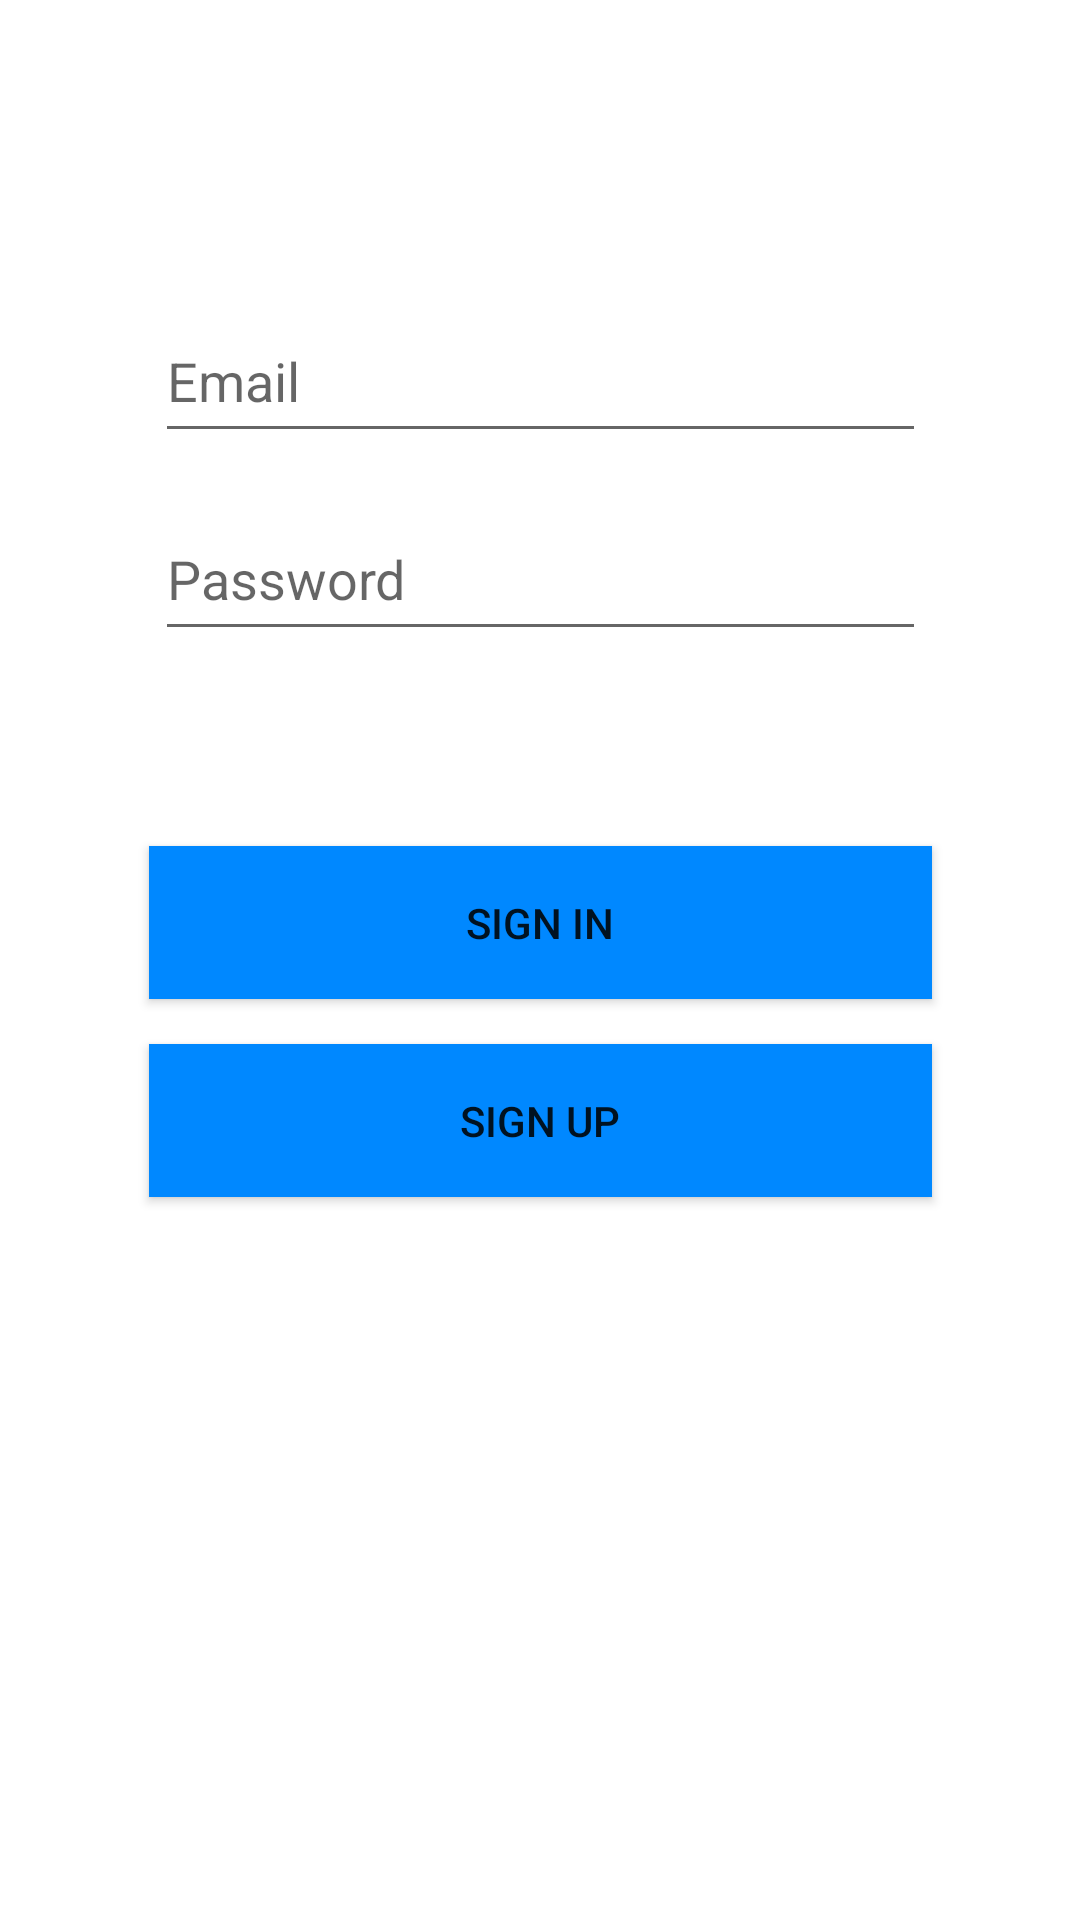

Write the Android layout XML for this screen, with the resource values it uses.
<!-- AndroidManifest.xml: application theme Theme.Kwitter -->
<!-- res/layout/activity_main.xml -->
<?xml version="1.0" encoding="utf-8"?>
<androidx.constraintlayout.widget.ConstraintLayout xmlns:android="http://schemas.android.com/apk/res/android"
    xmlns:app="http://schemas.android.com/apk/res-auto"
    xmlns:tools="http://schemas.android.com/tools"
    android:layout_width="match_parent"
    android:layout_height="match_parent"
    tools:context=".MainActivity">

    <EditText
        android:id="@+id/emailText"
        android:layout_width="257dp"
        android:layout_height="51dp"
        android:layout_marginTop="100dp"
        android:ems="10"
        android:hint="Email"
        android:inputType="textPersonName"
        app:layout_constraintEnd_toEndOf="parent"
        app:layout_constraintStart_toStartOf="parent"
        app:layout_constraintTop_toTopOf="parent" />

    <EditText
        android:id="@+id/passwordText"
        android:layout_width="257dp"
        android:layout_height="51dp"
        android:layout_marginTop="15dp"
        android:ems="10"
        android:hint="Password"
        android:inputType="textPersonName"
        app:layout_constraintEnd_toEndOf="parent"
        app:layout_constraintStart_toStartOf="parent"
        app:layout_constraintTop_toBottomOf="@+id/emailText" />

    <Button
        android:id="@+id/button"
        android:layout_width="261dp"
        android:layout_height="51dp"
        android:layout_marginTop="65dp"
        android:background="#0088FF"
        android:backgroundTint="#0088FF"
        android:onClick="clickedSignIn"
        android:text="Sign in"
        app:iconTint="#0088FF"
        app:layout_constraintEnd_toEndOf="parent"
        app:layout_constraintStart_toStartOf="parent"
        app:layout_constraintTop_toBottomOf="@+id/passwordText" />

    <Button
        android:id="@+id/button2"
        android:layout_width="261dp"
        android:layout_height="51dp"
        android:layout_marginTop="15dp"
        android:background="#0088FF"
        android:backgroundTint="#0088FF"
        android:onClick="clickedSignUp"
        android:text="Sign up"
        app:iconTint="#0088FF"
        app:layout_constraintEnd_toEndOf="parent"
        app:layout_constraintStart_toStartOf="parent"
        app:layout_constraintTop_toBottomOf="@+id/button" />

</androidx.constraintlayout.widget.ConstraintLayout>
<!-- resources referenced by this layout -->
<resources>
  <style name="Theme.Kwitter" parent="Theme.MaterialComponents.DayNight.DarkActionBar">
          
          <item name="colorPrimary">@color/purple_500</item>
          <item name="colorPrimaryVariant">@color/purple_700</item>
          <item name="colorOnPrimary">@color/white</item>
          
          <item name="colorSecondary">@color/teal_200</item>
          <item name="colorSecondaryVariant">@color/teal_700</item>
          <item name="colorOnSecondary">@color/black</item>
          
          <item name="android:statusBarColor" tools:targetApi="l">?attr/colorPrimaryVariant</item>
          
      </style>
  <!-- not gathered from this repository: default colours our renderer supplied (Android Studio template values) -->
  <color name="purple_500">#FF6200EE</color>
  <color name="purple_700">#FF3700B3</color>
  <color name="teal_200">#FF03DAC5</color>
  <color name="teal_700">#FF018786</color>
  <color name="black">#FF000000</color>
  <color name="white">#FFFFFFFF</color>
</resources>
